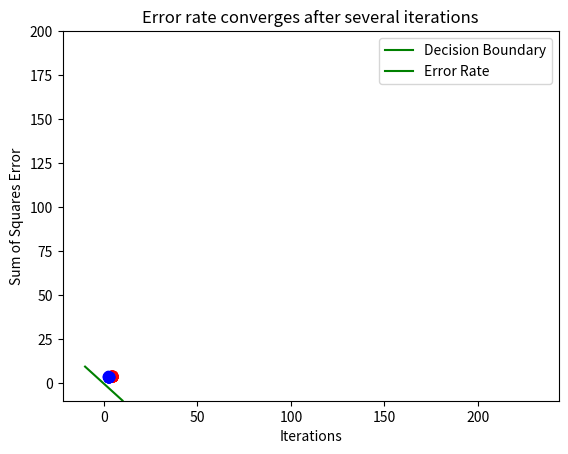

Generate this figure with matplotlib:
import numpy as np
import matplotlib.pyplot as plt

n = 100
mA = [1.0, 0.5]
mB = [-1.0, 0.0]
sigmaA = 0.5
sigmaB = 0.5


def generateIOWMatrix(useBias=True):
    return


def generateInputMatrix(useBias=True):
    np.random.seed(100)
    classA1 = np.array(np.random.normal(7, sigmaA, n) * sigmaA + mA[0])
    classA2 = np.array(np.random.normal(7, sigmaA, n) * sigmaA + mA[1])
    classB1 = np.array(np.random.normal(7, sigmaB, n) * sigmaB + mB[0])
    classB2 = np.array(np.random.normal(7, sigmaB, n) * sigmaB + mB[1])

    # classA1 = np.arange(1, (n + 1), 1)
    # classA2 = np.arange(1, (n + 1), 1)
    # classB1 = np.arange(-(n + 1), -1, 1)
    # classB2 = np.arange(-(n + 1), -1, 1)

    # classA1 = np.array([0])
    # classA2 = np.array([1])
    # classB1= np.array([0])
    # classB2 = np.array([2])

    classX = np.array([np.concatenate((classA1, classB1)), np.concatenate((classA2, classB2)), np.array([1] * (n * 2))])
    classW = np.random.normal(0, 0.01, classX.shape[0])
    classAT = np.array([1] * n)  # Random ClassA1,ClassA2 -> Eps 1 eller -1
    classBT = np.array([0] * n)  # Random
    classT = np.concatenate(([1] * n, [-1] * n))

    plot(classA1, classA2, classB1, classB2)
    return classX, classT, classW


def plot(a1, a2, b1, b2):
    plt.scatter(a1, a2, color="red")
    plt.scatter(b1, b2, color="blue")


def delta(W, X, T, eta=0.001):
    """
    @param  W - Weight matrix
    @param  X - Input matrix
    @param  T - Target matrix
    @param  eta - Learning rate
    @return - Delta Matrix
    """
    return eta * (T - W @ X) @ np.transpose(X)


def converge_check(old, new, percentage=0.00000001):
    if (np.abs(old - new) / old) > percentage:
        return False
    return True


def sum_square(X, W, T):
    return np.sum((T - W @ X) ** 2)


def sequential_delta_learning(X, T, W, eta=0.001):
    i = 0
    error_values = []
    iterations = []
    while i < 1000:
        i += 1
        for j, x in enumerate(X.T):
            W += eta * ((T[j] - W @ x) * x)
        error = sum_square(X, W, T)
        error_values.append(error)
        iterations.append(i)
    return W, error_values, iterations


def delta_learning(X, T, W):
    i = 0
    converged = False
    old_error = sum_square(X, W, T)
    error_values = []
    iterations = []
    while not converged:
        i += 1
        old_W = W
        changeW = delta(old_W, X, T)
        W = old_W + changeW
        old_error = sum_square(X, old_W, T)
        error = sum_square(X, W, T)
        error_values.append(error)
        iterations.append(i)
        if converge_check(old_error, error):
            return W, error_values, iterations


def plotIters(errors, iters):
    plt.ylim(top=200, bottom=-10)
    plt.plot(iters, errors, color='green', label="Error Rate")
    plt.legend(loc="upper right")
    plt.xlabel("Iterations")
    plt.ylabel("Sum of Squares Error")
    plt.title("Error rate converges after several iterations")
    plt.grid()
    plt.show()


def plotLine(W):
    plt.ylim(top=50, bottom=-10)
    x = np.linspace(-10, 10, 200)
    b = W[2]
    k = -(b / W[1]) / (b / W[0])
    m = -b / W[1]
    y = k * x + m
    plt.plot(x, y, color='green', label="Decision Boundary")
    plt.legend(loc="upper right")
    plt.xlabel("X-feature")
    plt.ylabel("Y-feature")
    plt.title("Delta Rule for two linearly seperable datasets")
    plt.grid()
    plt.show()


classX, classT, classW = generateInputMatrix()

# W, errors, iters = sequential_delta_learning(classX, classT, classW)
W, errors, iters = delta_learning(classX, classT, classW)

plotLine(W)
plotIters(errors, iters)
